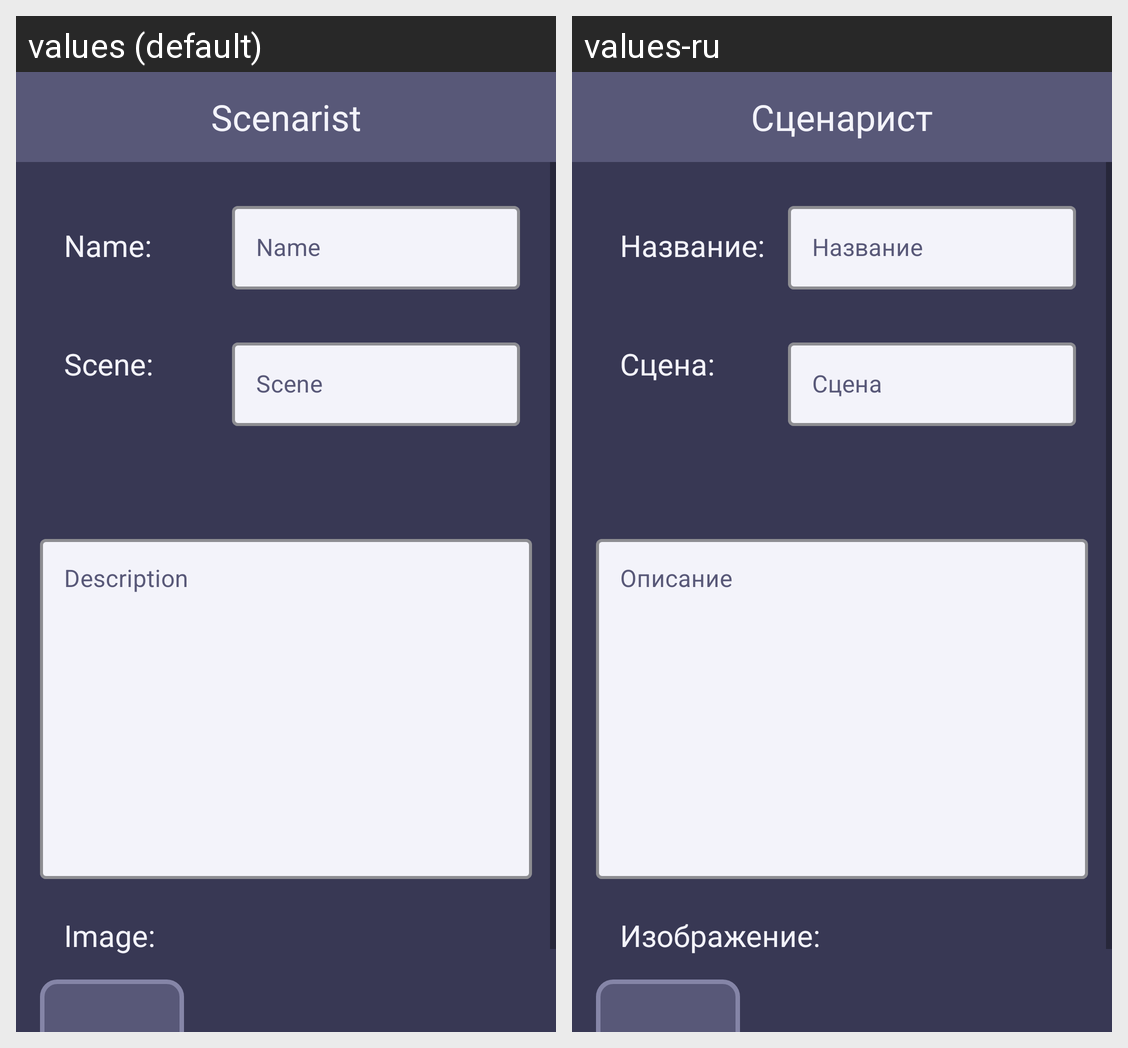

For this localized Android screen grid, give each drawn string resource with its value in every locale shown.
Android screen res/layout/fragment_location_update.xml rendered under 2 locales, left to right: values (default), values-ru. Device: Nexus 5 (rendered at 1080×1920; each locale shown at half size, 540×960, under a caption strip naming it); theme Theme.MyApplication.
Strings drawn on this screen, with the default value and each locale's value (text and hints the layout hard-codes, and strings that could not be matched under every locale, appear in the picture but are not listed):

name
  values: Name:
  values-ru: Название:

scene
  values: Scene:
  values-ru: Сцена:

name_hint
  values: Name
  values-ru: Название

scene_hint
  values: Scene
  values-ru: Сцена

desc_hint
  values: Description
  values-ru: Описание

image
  values: Image:
  values-ru: Изображение:

app_name
  values: Scenarist
  values-ru: Сценарист
